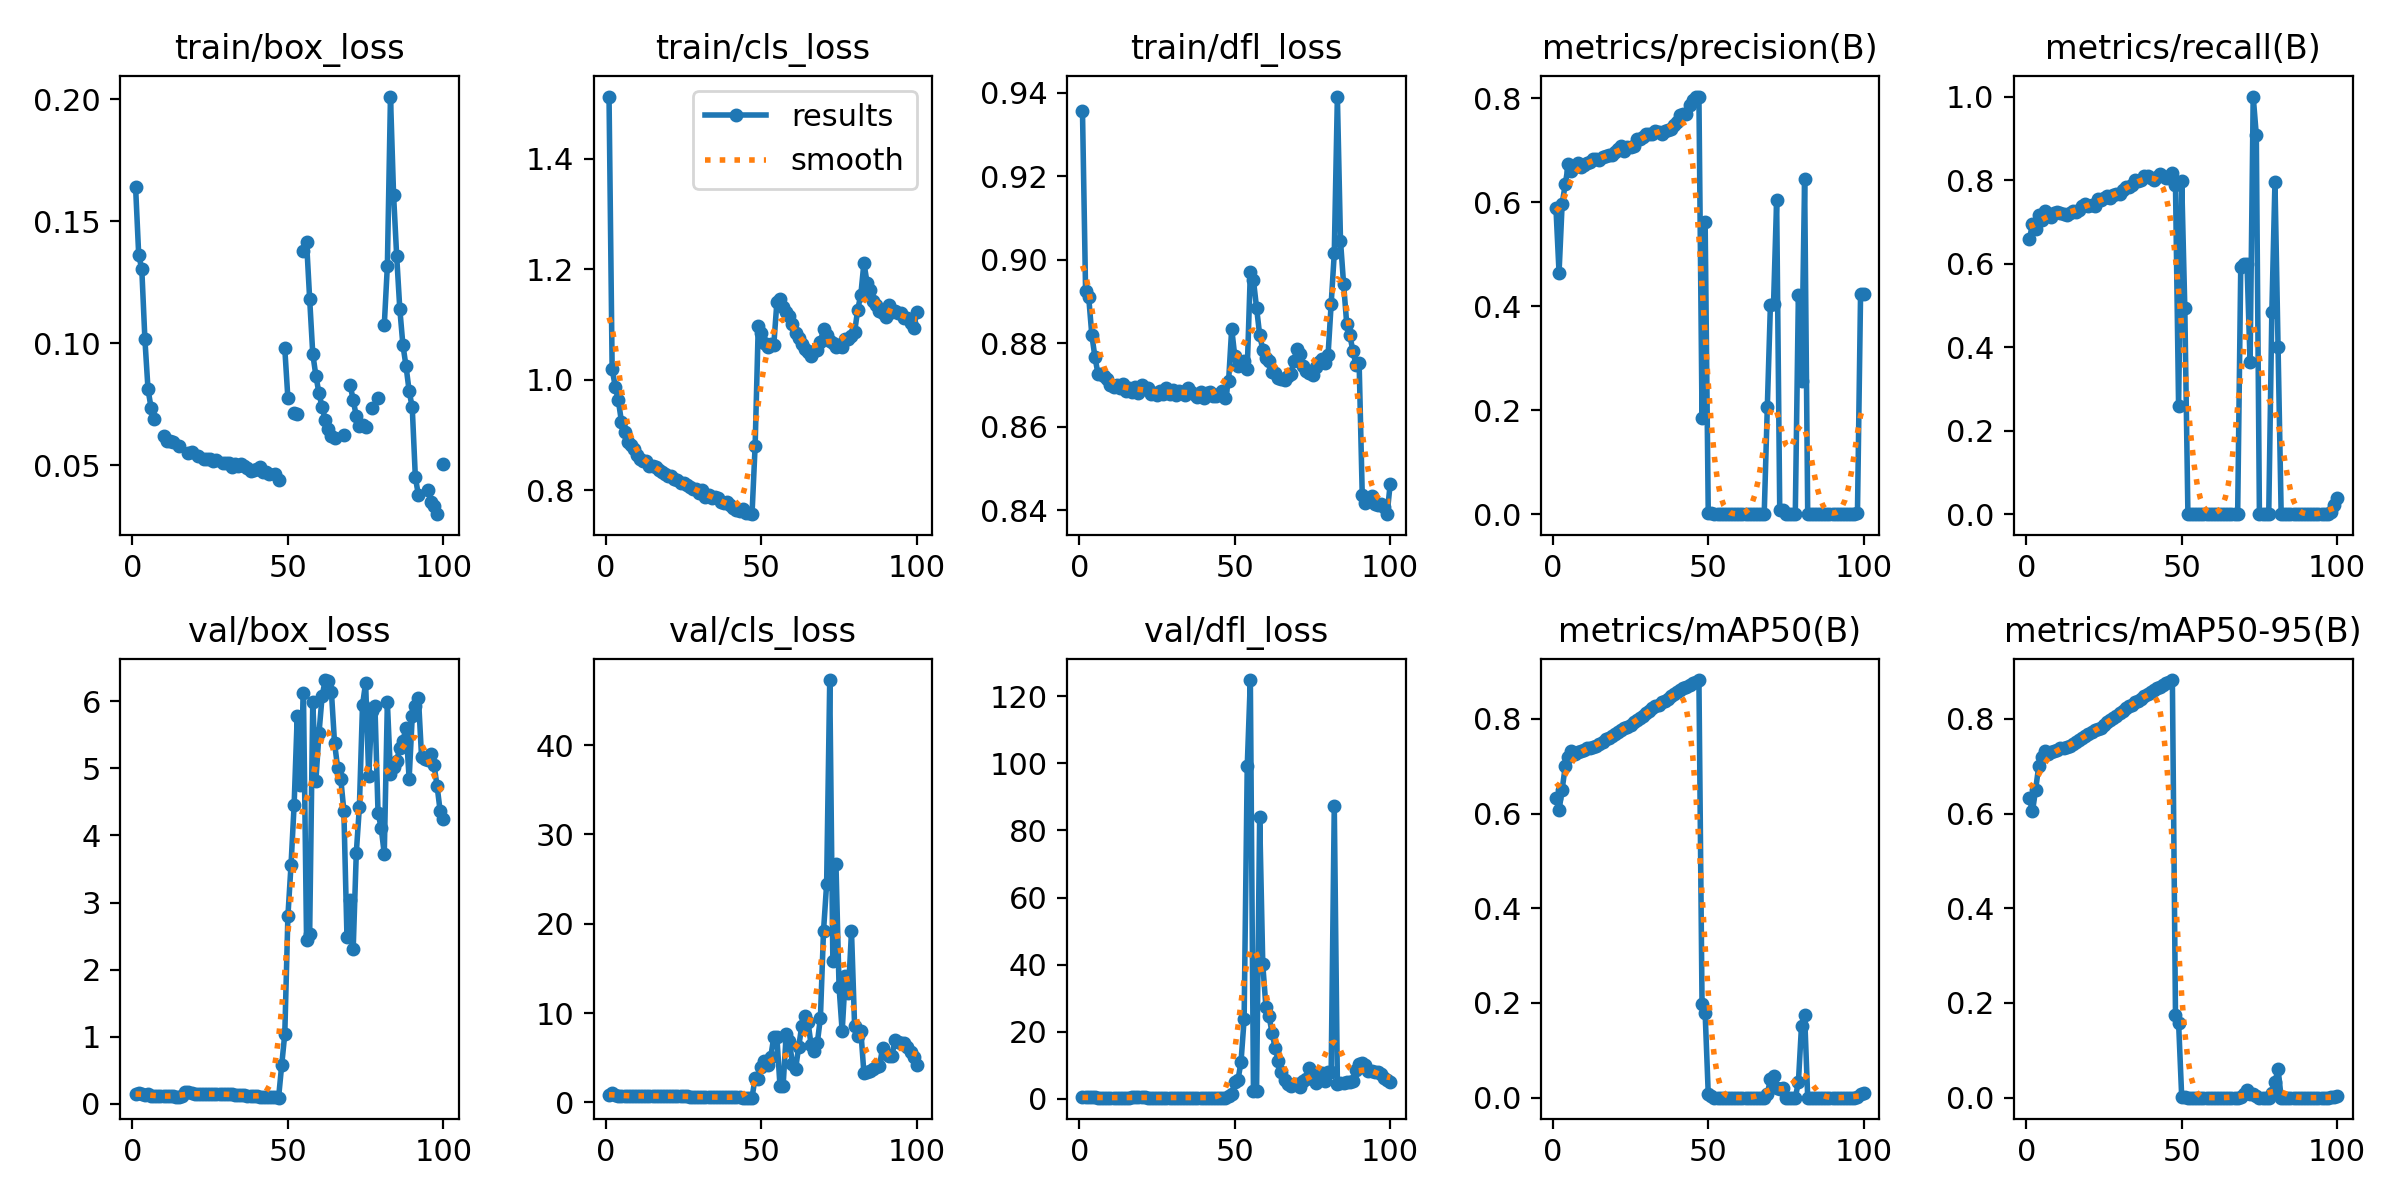

Data behind this chart, as committed beside it:
epoch, time, train/box_loss, train/cls_loss, train/dfl_loss, metrics/precision(B), metrics/recall(B), metrics/mAP50(B), metrics/mAP50-95(B), val/box_loss, val/cls_loss, val/dfl_loss, lr/pg0, lr/pg1, lr/pg2
1, 818.7, 0.1641, 1.513, 0.9355, 0.5895, 0.6581, 0.6319, 0.6319, 0.1442, 0.8749, 0.444, 0.003332, 0.003332, 0.003332
2, 1683, 0.1363, 1.02, 0.8924, 0.4645, 0.6949, 0.6068, 0.6045, 0.1606, 1.062, 0.4572, 0.006599, 0.006599, 0.006599
3, 2548, 0.1303, 0.9878, 0.891, 0.5971, 0.6821, 0.6507, 0.6504, 0.1439, 0.7857, 0.4303, 0.009801, 0.009801, 0.009801
4, 3409, 0.1016, 0.9627, 0.882, 0.6345, 0.7156, 0.6997, 0.6995, 0.1302, 0.7414, 0.426, 0.009703, 0.009703, 0.009703
5, 4275, 0.08107, 0.9244, 0.8766, 0.6727, 0.7036, 0.7199, 0.7199, 0.1371, 0.72, 0.4385, 0.009604, 0.009604, 0.009604
6, 5134, 0.0734, 0.9065, 0.8726, 0.6596, 0.727, 0.7319, 0.7319, 0.1181, 0.7049, 0.4026, 0.009505, 0.009505, 0.009505
7, 5942, 0.06895, 0.8881, 0.8727, 0.6678, 0.7154, 0.726, 0.7259, 0.1076, 0.7279, 0.3965, 0.009406, 0.009406, 0.009406
8, 6768, inf, 0.8819, 0.8721, 0.6746, 0.7116, 0.7292, 0.7292, 0.1108, 0.7325, 0.4026, 0.009307, 0.009307, 0.009307
9, 7622, inf, 0.8751, 0.8713, 0.6673, 0.7204, 0.7316, 0.7315, 0.1117, 0.7286, 0.4022, 0.009208, 0.009208, 0.009208
10, 8474, 0.06208, 0.8645, 0.87, 0.6715, 0.7229, 0.7346, 0.7346, 0.1093, 0.7245, 0.4017, 0.009109, 0.009109, 0.009109
11, 9331, 0.05985, 0.8573, 0.8694, 0.6761, 0.7223, 0.7379, 0.7379, 0.114, 0.7201, 0.4026, 0.00901, 0.00901, 0.00901
12, 10186, 0.05981, 0.8536, 0.8699, 0.678, 0.7177, 0.7376, 0.7376, 0.1085, 0.7188, 0.3987, 0.008911, 0.008911, 0.008911
13, 11040, 0.05954, 0.8535, 0.8693, 0.6833, 0.7155, 0.74, 0.74, 0.1052, 0.7067, 0.3927, 0.008812, 0.008812, 0.008812
14, 11848, inf, 0.844, 0.8702, 0.6827, 0.722, 0.7436, 0.7436, 0.1024, 0.6979, 0.3825, 0.008713, 0.008713, 0.008713
15, 12670, 0.05778, 0.845, 0.8684, 0.6806, 0.7265, 0.7469, 0.7468, 0.09328, 0.684, 0.3727, 0.008614, 0.008614, 0.008614
16, 13528, inf, 0.8424, 0.8693, 0.6874, 0.7246, 0.7514, 0.7512, 0.115, 0.7066, 0.3996, 0.008515, 0.008515, 0.008515
17, 14386, inf, 0.8366, 0.8683, 0.6893, 0.7278, 0.7564, 0.7559, 0.1753, 0.7303, 0.4714, 0.008416, 0.008416, 0.008416
18, 15241, 0.05475, 0.834, 0.8695, 0.6904, 0.739, 0.7601, 0.76, 0.165, 0.7188, 0.4599, 0.008317, 0.008317, 0.008317
19, 16100, 0.0554, 0.8301, 0.8681, 0.6909, 0.7421, 0.7642, 0.7641, 0.156, 0.7091, 0.4457, 0.008218, 0.008218, 0.008218
20, 16951, inf, 0.8269, 0.8699, 0.6963, 0.7389, 0.7673, 0.7673, 0.1497, 0.7065, 0.4358, 0.008119, 0.008119, 0.008119
21, 17770, 0.05358, 0.8258, 0.8689, 0.702, 0.741, 0.7715, 0.7713, 0.1438, 0.6953, 0.4248, 0.00802, 0.00802, 0.00802
22, 18583, inf, 0.8211, 0.8692, 0.7079, 0.7389, 0.7762, 0.7754, 0.1426, 0.6886, 0.4177, 0.007921, 0.007921, 0.007921
23, 19436, 0.05259, 0.8192, 0.8678, 0.6976, 0.7549, 0.7799, 0.7786, 0.1407, 0.6848, 0.4129, 0.007822, 0.007822, 0.007822
24, 20302, 0.05268, 0.8137, 0.868, 0.7053, 0.7522, 0.7835, 0.7814, 0.1436, 0.6826, 0.4109, 0.007723, 0.007723, 0.007723
25, 21155, 0.05256, 0.8134, 0.8675, 0.7058, 0.7564, 0.788, 0.7869, 0.1414, 0.6703, 0.4125, 0.007624, 0.007624, 0.007624
26, 22007, 0.05168, 0.8093, 0.8686, 0.7087, 0.763, 0.7931, 0.7923, 0.1393, 0.6623, 0.4111, 0.007525, 0.007525, 0.007525
27, 22862, 0.05199, 0.8067, 0.8679, 0.721, 0.7582, 0.798, 0.7978, 0.1384, 0.6487, 0.418, 0.007426, 0.007426, 0.007426
28, 23681, inf, 0.8021, 0.8691, 0.722, 0.7634, 0.8025, 0.8023, 0.1417, 0.6413, 0.4166, 0.007327, 0.007327, 0.007327
29, 24504, 0.05072, 0.8031, 0.8677, 0.7249, 0.7655, 0.806, 0.8058, 0.1393, 0.6365, 0.4153, 0.007228, 0.007228, 0.007228
30, 25359, 0.05074, 0.7959, 0.8688, 0.7306, 0.7677, 0.8117, 0.8112, 0.1433, 0.6279, 0.4136, 0.007129, 0.007129, 0.007129
31, 26217, 0.05091, 0.8008, 0.8676, 0.7306, 0.7759, 0.8167, 0.8165, 0.1403, 0.6196, 0.4124, 0.00703, 0.00703, 0.00703
32, 27073, 0.04938, 0.7879, 0.8684, 0.7318, 0.7837, 0.8225, 0.8225, 0.1354, 0.6074, 0.4102, 0.006931, 0.006931, 0.006931
33, 27930, 0.05032, 0.7922, 0.8682, 0.7361, 0.7838, 0.8274, 0.8273, 0.1317, 0.6026, 0.4052, 0.006832, 0.006832, 0.006832
34, 28786, 0.04945, 0.7867, 0.8676, 0.7351, 0.7874, 0.8298, 0.8297, 0.1273, 0.5985, 0.4029, 0.006733, 0.006733, 0.006733
35, 29595, 0.05029, 0.7887, 0.8693, 0.7316, 0.7995, 0.8354, 0.8353, 0.1287, 0.5857, 0.403, 0.006634, 0.006634, 0.006634
36, 30438, 0.04942, 0.7856, 0.8684, 0.7376, 0.7971, 0.8381, 0.838, 0.1275, 0.5845, 0.4012, 0.006535, 0.006535, 0.006535
37, 31292, 0.04869, 0.7797, 0.8677, 0.7396, 0.7998, 0.8417, 0.8416, 0.1196, 0.5797, 0.3942, 0.006436, 0.006436, 0.006436
38, 32149, 0.04774, 0.7772, 0.8672, 0.7398, 0.8094, 0.8484, 0.8484, 0.1176, 0.5716, 0.394, 0.006337, 0.006337, 0.006337
39, 33004, 0.04814, 0.7788, 0.8682, 0.7481, 0.8097, 0.853, 0.853, 0.1135, 0.5659, 0.3923, 0.006238, 0.006238, 0.006238
40, 33861, 0.04819, 0.7733, 0.8669, 0.7548, 0.8056, 0.8558, 0.8558, 0.1053, 0.5614, 0.3852, 0.006139, 0.006139, 0.006139
41, 34711, 0.04913, 0.7675, 0.8681, 0.7667, 0.8004, 0.8605, 0.8605, 0.1038, 0.555, 0.3864, 0.00604, 0.00604, 0.00604
42, 35522, 0.04728, 0.7645, 0.8682, 0.77, 0.807, 0.865, 0.865, 0.1023, 0.5512, 0.3843, 0.005941, 0.005941, 0.005941
43, 36370, 0.04719, 0.763, 0.8674, 0.7691, 0.8148, 0.8675, 0.8675, 0.0974, 0.5448, 0.379, 0.005842, 0.005842, 0.005842
44, 37222, 0.04617, 0.7657, 0.8673, 0.786, 0.8087, 0.871, 0.871, 0.09703, 0.5398, 0.3783, 0.005743, 0.005743, 0.005743
45, 38077, inf, 0.7587, 0.8678, 0.7956, 0.8053, 0.8763, 0.8763, 0.09478, 0.5345, 0.3768, 0.005644, 0.005644, 0.005644
46, 38932, 0.04623, 0.7598, 0.8685, 0.8032, 0.8052, 0.8774, 0.8774, 0.09163, 0.5323, 0.3743, 0.005545, 0.005545, 0.005545
47, 39785, 0.04406, 0.7571, 0.8669, 0.8027, 0.8158, 0.8819, 0.8818, 0.08758, 0.524, 0.3697, 0.005446, 0.005446, 0.005446
48, 40637, inf, 0.8811, 0.8708, 0.1859, 0.789, 0.1988, 0.1754, 0.5706, 2.744, 0.9033, 0.005347, 0.005347, 0.005347
49, 41456, 0.09782, 1.097, 0.8834, 0.561, 0.2583, 0.1785, 0.1583, 1.041, 2.648, 1.424, 0.005248, 0.005248, 0.005248
50, 42315, 0.0773, 1.084, 0.8768, 0.00312, 0.7976, 0.00811, 0.00186, 2.798, 3.982, 5.126, 0.005149, 0.005149, 0.005149
51, 43177, inf, 1.067, 0.8745, 0.00285, 0.494, 0.00283, 0.00055, 3.555, 4.604, 5.507, 0.00505, 0.00505, 0.00505
52, 44038, 0.07127, 1.059, 0.8748, 0, 0, 0, 0, 4.452, 4.189, 11.05, 0.004951, 0.004951, 0.004951
53, 44907, 0.07108, 1.066, 0.8756, 0, 0, 0, 0, 5.782, 5.025, 23.74, 0.004852, 0.004852, 0.004852
54, 45758, inf, 1.063, 0.8737, 0, 0, 0, 0, 4.749, 7.325, 99.08, 0.004753, 0.004753, 0.004753
55, 46591, 0.1379, 1.141, 0.897, 0, 0, 0, 0, 6.128, 7.283, 124.8, 0.004654, 0.004654, 0.004654
56, 47330, 0.1417, 1.147, 0.8951, 0, 0, 0, 0, 2.445, 1.804, 2.28, 0.004555, 0.004555, 0.004555
57, 48086, 0.1181, 1.133, 0.8884, 0, 0, 0, 0, 2.53, 1.856, 2.359, 0.004456, 0.004456, 0.004456
58, 48936, 0.09561, 1.123, 0.8819, 0, 0, 0, 0, 5.996, 7.678, 83.93, 0.004357, 0.004357, 0.004357
59, 49793, 0.08666, 1.115, 0.8784, 0, 0, 0, 0, 4.816, 6.884, 40.07, 0.004258, 0.004258, 0.004258
60, 50651, 0.07941, 1.101, 0.8764, 0, 0, 0, 0, 5.525, 4.339, 27.52, 0.004159, 0.004159, 0.004159
... 40 more rows
